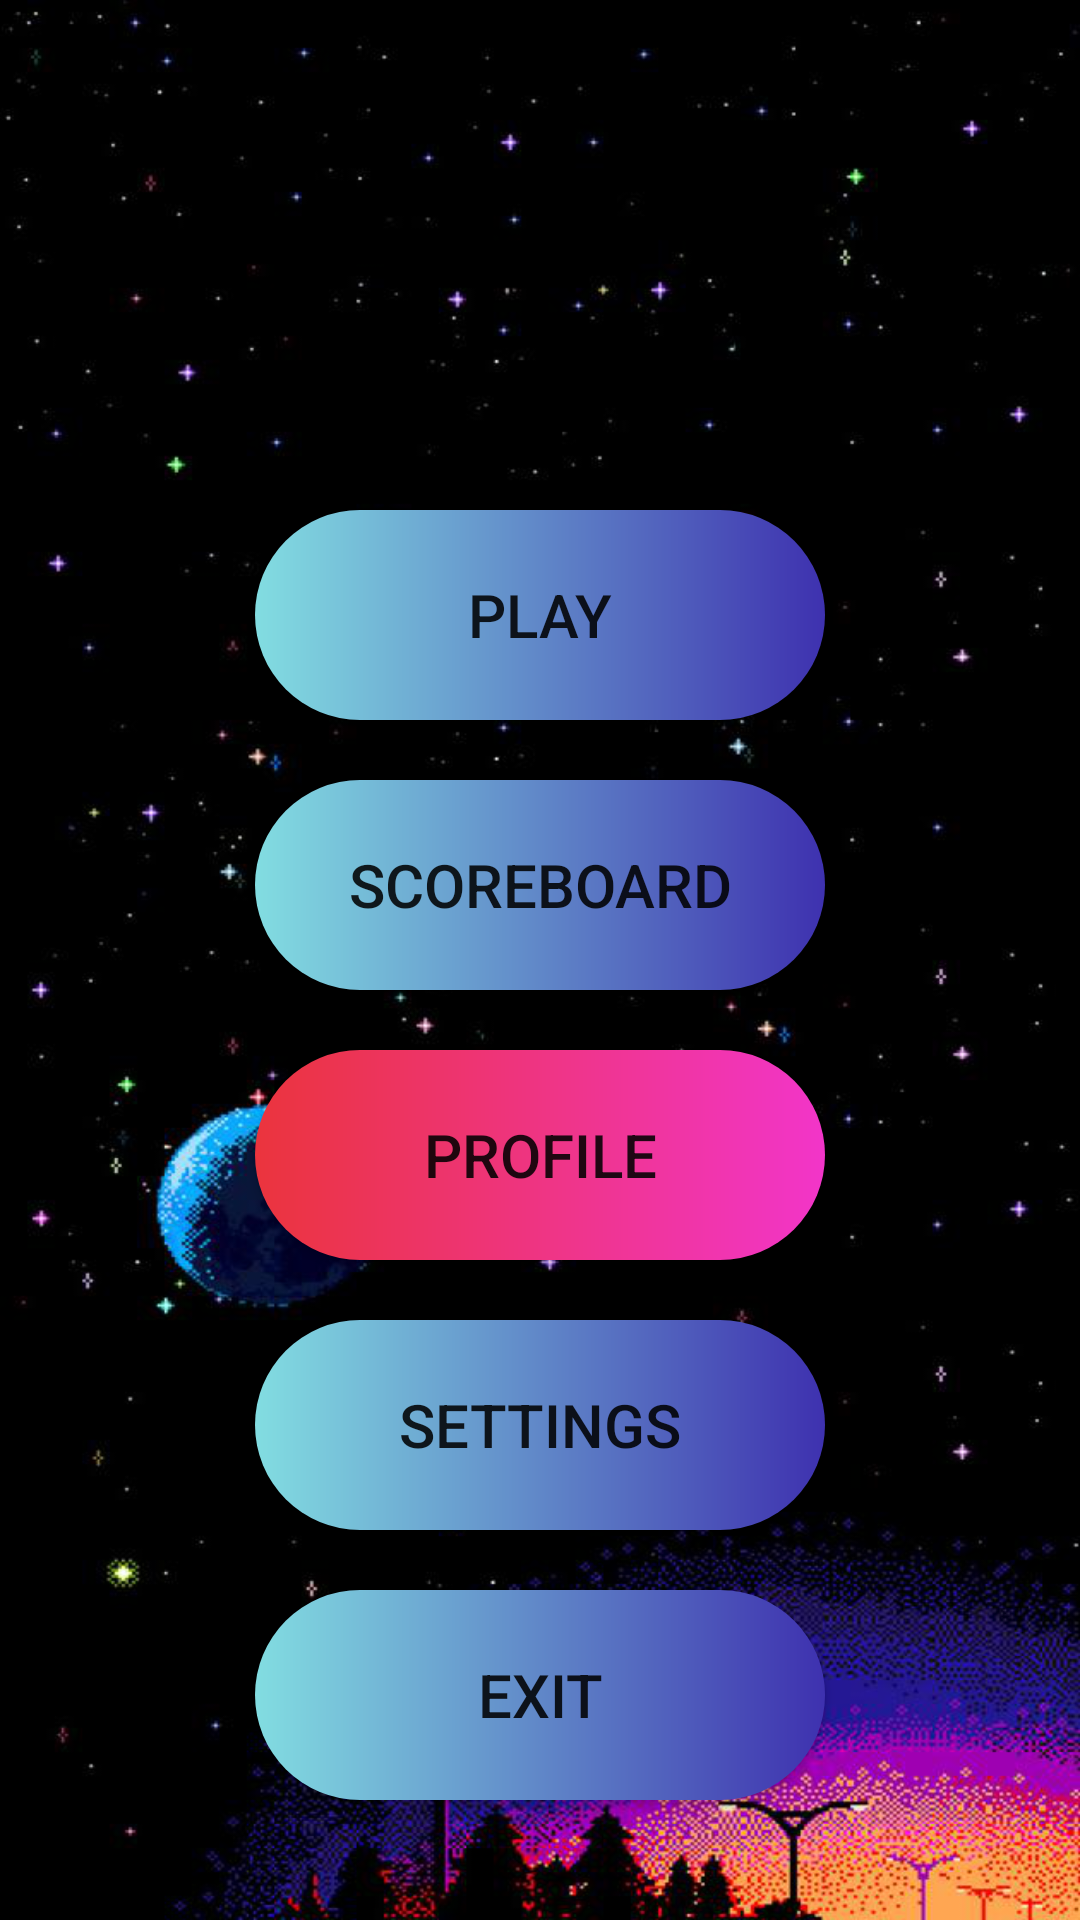

Layout XML and referenced resources for this Android screen:
<!-- AndroidManifest.xml: application theme Theme.SlimyAdventure -->
<!-- res/layout/main_menu_layout.xml -->
<?xml version="1.0" encoding="utf-8"?>
<RelativeLayout xmlns:android="http://schemas.android.com/apk/res/android"
    xmlns:app="http://schemas.android.com/apk/res-auto"
    xmlns:tools="http://schemas.android.com/tools"
    android:layout_width="match_parent"
    android:layout_height="match_parent"
    tools:context=".ui.MainMenu"
    android:background="@drawable/main_menu_background">


    <LinearLayout
        android:layout_width="match_parent"
        android:layout_height="match_parent"
        android:orientation="vertical"
        android:paddingHorizontal="20dp"
        android:paddingVertical="20dp">

        <Button
            android:id="@+id/play_button"
            android:layout_width="190dp"
            android:layout_height="70dp"
            android:layout_gravity="center_horizontal"
            android:layout_marginTop="150dp"
            android:background="@drawable/menu_button_colour"
            android:text="Play"
            android:textSize="20sp" />

        <Button
            android:id="@+id/score_button"
            android:layout_width="190dp"
            android:layout_height="70dp"
            android:layout_gravity="center_horizontal"
            android:layout_marginTop="20dp"
            android:background="@drawable/menu_button_colour"
            android:text="Scoreboard"
            android:textSize="20sp" />

        <Button
            android:id="@+id/avatar_button"
            android:layout_width="190dp"
            android:layout_height="70dp"
            android:layout_gravity="center_horizontal"
            android:layout_marginTop="20dp"
            android:background="@drawable/avatar_button_colour"
            android:text="profile"
            android:textSize="20sp" />

        <Button
            android:id="@+id/settings_button"
            android:layout_width="190dp"
            android:layout_height="70dp"
            android:layout_gravity="center_horizontal"
            android:layout_marginTop="20dp"
            android:background="@drawable/menu_button_colour"
            android:text="Settings"
            android:textSize="20sp" />

        <Button
            android:id="@+id/exit_button"
            android:layout_width="190dp"
            android:layout_height="70dp"
            android:layout_gravity="center_horizontal|center_vertical"
            android:layout_marginTop="20dp"
            android:background="@drawable/menu_button_colour"
            android:text="Exit"
            android:textSize="20sp" />

    </LinearLayout>

</RelativeLayout>
<!-- resources referenced by this layout -->
<resources>
  <!-- drawable avatar_button_colour (drawable) -->
  <?xml version="1.0" encoding="utf-8"?>
  
  <shape xmlns:android="http://schemas.android.com/apk/res/android" android:shape="rectangle">
      <gradient android:startColor="#eb343d" android:endColor="#f235c9" android:type="linear"/>
      <corners android:radius="50dp"/>
  </shape>
  <!-- drawable main_menu_background: png bitmap (drawable, 392156 bytes) -->
  <!-- drawable menu_button_colour (drawable) -->
  <?xml version="1.0" encoding="utf-8"?>
  
  <shape xmlns:android="http://schemas.android.com/apk/res/android" android:shape="rectangle">
      <gradient android:startColor="#82DDE1" android:endColor="#3E31AF" android:type="linear"/>
      <corners android:radius="50dp"/>
  </shape>
  <style name="Theme.SlimyAdventure" parent="Theme.AppCompat.Light.NoActionBar">
          
          <item name="colorPrimary">@color/purple_500</item>
          <item name="colorPrimaryVariant">@color/purple_700</item>
          <item name="colorOnPrimary">@color/white</item>
          
          <item name="colorSecondary">@color/teal_200</item>
          <item name="colorSecondaryVariant">@color/teal_700</item>
          <item name="colorOnSecondary">@color/black</item>
          
          <item name="android:statusBarColor">?attr/colorPrimaryVariant</item>
          
      </style>
  <color name="purple_500">#FF6200EE</color>
  <color name="purple_700">#FF3700B3</color>
  <color name="white">#FFFFFFFF</color>
  <color name="teal_200">#FF03DAC5</color>
  <color name="teal_700">#FF018786</color>
  <color name="black">#FF000000</color>
</resources>
